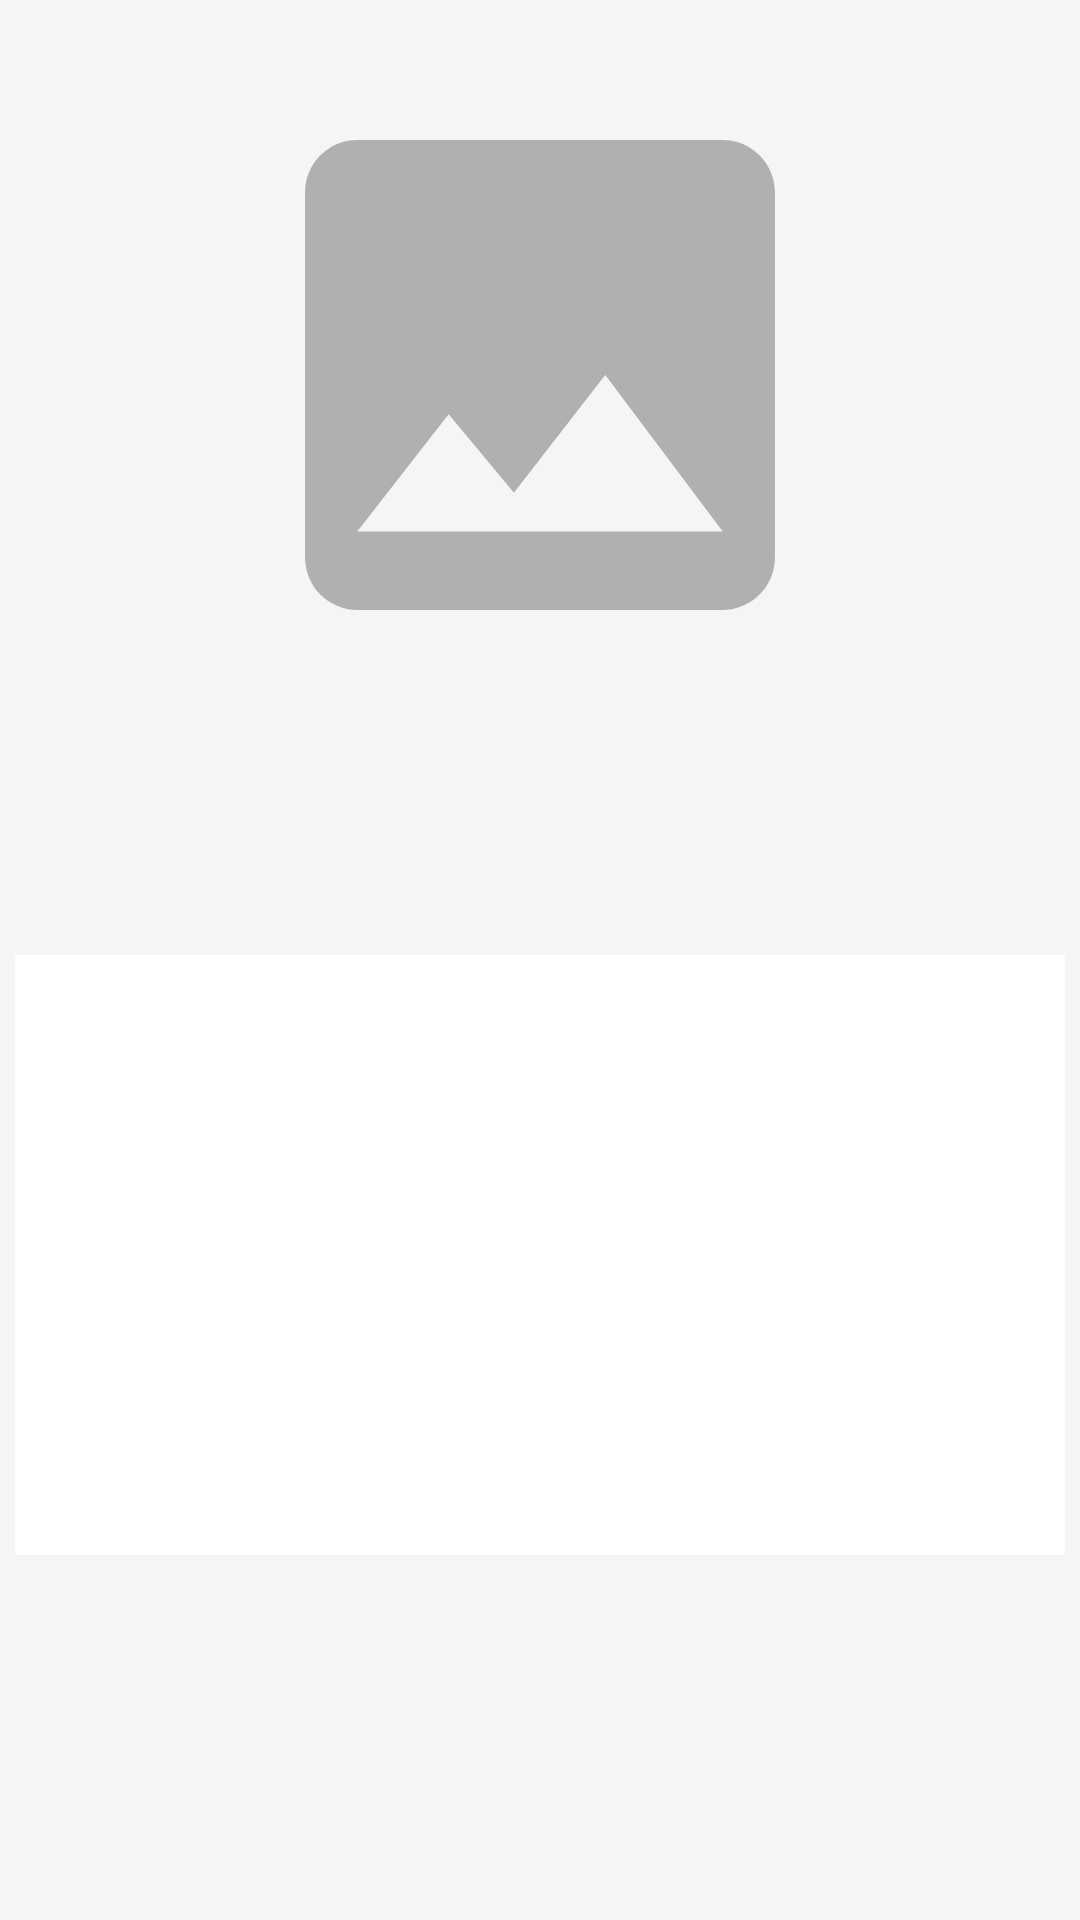

Produce the Android XML layout that renders to this screen, including the resource entries it uses.
<!-- AndroidManifest.xml: activity theme Theme.AppCompat.Light.NoActionBar -->
<!-- res/layout/activity_individual_food.xml -->
<?xml version="1.0" encoding="utf-8"?>
<androidx.constraintlayout.widget.ConstraintLayout xmlns:android="http://schemas.android.com/apk/res/android"
    xmlns:app="http://schemas.android.com/apk/res-auto"
    xmlns:tools="http://schemas.android.com/tools"
    android:layout_width="match_parent"
    android:layout_height="match_parent"
    tools:context=".IndividualFoodActivity"
    android:background="#f5f5f5">

    <ImageView
        android:id="@+id/foodImage"
        android:layout_width="match_parent"
        android:layout_height="250dp"
        android:layout_marginBottom="481dp"
        android:src="@drawable/ic_launcher_foreground"
        app:layout_constraintLeft_toLeftOf="parent"
        app:layout_constraintRight_toRightOf="parent"
        app:layout_constraintTop_toTopOf="parent"
        android:scaleType="centerCrop"/>

    <androidx.core.widget.NestedScrollView
        android:id="@+id/scrollView"
        android:layout_width="match_parent"
        android:layout_height="wrap_content"
        app:layout_constraintTop_toBottomOf="@+id/foodImage"
        app:layout_constraintLeft_toLeftOf="parent"
        app:layout_constraintRight_toRightOf="parent"
        >

        <androidx.constraintlayout.widget.ConstraintLayout
            android:layout_width="match_parent"
            android:layout_height="wrap_content">

            <TextView
                android:id="@+id/foodName"
                android:layout_width="wrap_content"
                android:layout_height="wrap_content"

                android:textColor="@color/black"
                android:textSize="30sp"
                android:textStyle="bold"
                app:layout_constraintBottom_toBottomOf="parent"
                app:layout_constraintHorizontal_bias="0.05"
                app:layout_constraintLeft_toLeftOf="parent"
                app:layout_constraintRight_toRightOf="parent"
                app:layout_constraintTop_toTopOf="parent"
                app:layout_constraintVertical_bias="0.05" />

            <TextView
                android:layout_width="match_parent"
                android:layout_height="200dp"
                app:layout_constraintTop_toBottomOf="@+id/foodName"
                app:layout_constraintLeft_toLeftOf="parent"
                app:layout_constraintRight_toRightOf="parent"
                android:layout_margin="5dp"
                android:scrollbars="vertical"
                android:id="@+id/foodDes"
                android:textStyle="italic"

                android:padding="10dp"
                android:background="@color/white"
                />
            <TextView
                android:layout_width="wrap_content"
                android:layout_height="wrap_content"
                app:layout_constraintTop_toBottomOf="@id/foodDes"
                app:layout_constraintLeft_toLeftOf="parent"
                app:layout_constraintRight_toRightOf="parent"
                app:layout_constraintVertical_bias="0.05"
                app:layout_constraintHorizontal_bias="0.05"

                android:textSize="16sp"
                android:id="@+id/chefName"
                android:layout_margin="5dp"
                />



            <TextView
                android:layout_width="wrap_content"
                android:layout_height="wrap_content"
                app:layout_constraintTop_toBottomOf="@id/chefName"
                android:layout_margin="10dp"
                android:id="@+id/foodPrice"

                app:layout_constraintLeft_toLeftOf="parent"
                app:layout_constraintRight_toRightOf="parent"
                app:layout_constraintVertical_bias="0.05"
                app:layout_constraintHorizontal_bias="0.05"
                android:textSize="20sp"
                />
            <TextView
                android:layout_width="wrap_content"
                android:layout_height="wrap_content"
                app:layout_constraintLeft_toLeftOf="parent"
                app:layout_constraintRight_toRightOf="parent"
                app:layout_constraintTop_toBottomOf="@id/foodPrice"

                app:layout_constraintVertical_bias="0.05"
                app:layout_constraintHorizontal_bias="0.05"
                android:id="@+id/serveTime"
                app:layout_constraintBottom_toBottomOf="parent"
                />

            <Button
                android:layout_width="wrap_content"
                android:layout_height="wrap_content"
                app:layout_constraintTop_toBottomOf="@+id/serveTime"
                app:layout_constraintLeft_toLeftOf="parent"
                app:layout_constraintRight_toRightOf="parent"
                app:layout_constraintBottom_toBottomOf="parent"
                android:id="@+id/addToCart"
                android:text="Add to Cart"
               />
            <Button
                android:layout_width="wrap_content"
                android:layout_height="wrap_content"
                app:layout_constraintTop_toBottomOf="@+id/addToCart"
                app:layout_constraintLeft_toLeftOf="parent"
                app:layout_constraintRight_toRightOf="parent"
                android:text="Proceed for checkout"
                android:id="@+id/checkout"
                />



        </androidx.constraintlayout.widget.ConstraintLayout>


    </androidx.core.widget.NestedScrollView>

</androidx.constraintlayout.widget.ConstraintLayout>
<!-- resources referenced by this layout -->
<resources>
  <color name="black">#FF000000</color>
  <color name="white">#FFFFFFFF</color>
  <!-- drawable ic_launcher_foreground (drawable) -->
  <vector xmlns:android="http://schemas.android.com/apk/res/android"
      android:width="108dp"
      android:height="108dp"
      android:viewportWidth="108"
      android:viewportHeight="108"
      android:tint="#B0B0B0">
    <group android:scaleX="2.61"
        android:scaleY="2.61"
        android:translateX="22.68"
        android:translateY="22.68">
      <path
          android:fillColor="@android:color/white"
          android:pathData="M21,19V5c0,-1.1 -0.9,-2 -2,-2H5c-1.1,0 -2,0.9 -2,2v14c0,1.1 0.9,2 2,2h14c1.1,0 2,-0.9 2,-2zM8.5,13.5l2.5,3.01L14.5,12l4.5,6H5l3.5,-4.5z"/>
    </group>
  </vector>
</resources>
